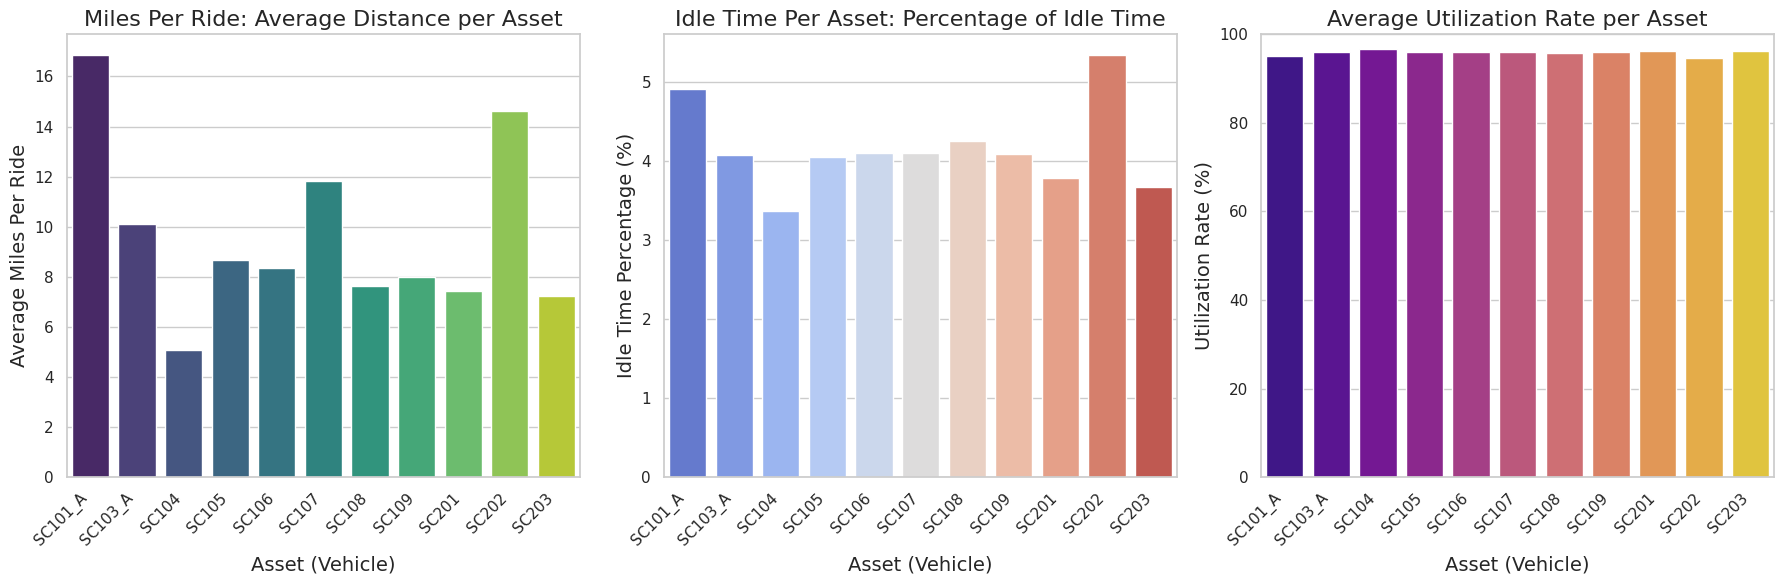

This figure's Python source:
import pandas as pd
import seaborn as sns
import matplotlib.pyplot as plt

# Updated data with 11 assets
data = {
    "Asset": ["SC101_A", "SC103_A", "SC104", "SC105", "SC106", "SC107", "SC108", "SC109", "SC201", "SC202", "SC203"],
    "Ride": ["Ride 1", "Ride 2", "Ride 3", "Ride 4", "Ride 5", "Ride 6", "Ride 7", "Ride 8", "Ride 9", "Ride 10", "Ride 11"],
    "Miles_Per_Ride": [16.84,
                       10.09457142857143,
                       5.067454545454546,
                       8.687,
                       8.347333333333333,
                       11.818555555555557,
                       7.62042857142857,
                       7.987272727272727,
                       7.451818181818182,
                       14.638200000000001,
                       7.2194],
    "Idle_Time_Percent": [4.910714285714286,
                          4.077380952380952,
                          3.3712121212121207,
                          4.053030303030304,
                          4.097222222222222,
                          4.097222222222222,
                          4.2559523809523805,
                          4.090909090909092,
                          3.7878787878787885,
                          5.333333333333334,
                          3.6666666666666665],  # Idle time percentages
    "Utilized_Time": [4.910714285714286,
4.0773809523809526,
3.3712121212121207,
4.053030303030302,
4.097222222222222,
4.097222222222221,
4.255952380952381,
4.090909090909092,
3.787878787878787,
5.333333333333334,
3.6666666666666665],  # Time spent on rides (in hours)
 
}

# Convert data to DataFrame
df = pd.DataFrame(data)

# Calculate Average Utilization Rate as Utilized Time / Total Shift Time * 100
df["Utilization_Rate"] = (100 - df["Utilized_Time"])

# Set Seaborn style for the plots
sns.set(style="whitegrid")

# Create a figure with three subplots: one for Miles Per Ride, one for Idle Time Percentage, and one for Utilization Rate
fig, axes = plt.subplots(1, 3, figsize=(18, 6))

# Adjust the width of the bars by specifying the width parameter
bar_width = 0.8  # Adjust the width as needed

# Plotting Miles Per Ride per Asset
sns.barplot(x="Asset", y="Miles_Per_Ride", data=df, estimator="mean", errorbar=None, palette="viridis", ax=axes[0], width=bar_width)
axes[0].set_title("Miles Per Ride: Average Distance per Asset", fontsize=16)
axes[0].set_xlabel("Asset (Vehicle)", fontsize=14)
axes[0].set_ylabel("Average Miles Per Ride", fontsize=14)

# Plotting Idle Time Percentage per Asset
sns.barplot(x="Asset", y="Idle_Time_Percent", data=df, estimator="mean", errorbar=None, palette="coolwarm", ax=axes[1], width=bar_width)
axes[1].set_title("Idle Time Per Asset: Percentage of Idle Time", fontsize=16)
axes[1].set_xlabel("Asset (Vehicle)", fontsize=14)
axes[1].set_ylabel("Idle Time Percentage (%)", fontsize=14)

# Plotting Average Utilization Rate per Asset
sns.barplot(x="Asset", y="Utilization_Rate", data=df, estimator="mean", errorbar=None, palette="plasma", ax=axes[2], width=bar_width)

# Adjust the y-axis to be between 0 and 100
axes[2].set_ylim(0, 100)

# Add title and labels for clarity
axes[2].set_title("Average Utilization Rate per Asset", fontsize=16)
axes[2].set_xlabel("Asset (Vehicle)", fontsize=14)
axes[2].set_ylabel("Utilization Rate (%)", fontsize=14)

# Adjust the x-axis label positions to spread the bars apart
for ax in axes:
    ax.set_xticklabels(ax.get_xticklabels(), rotation=45, ha="right")
    ax.set_xticks(range(len(df["Asset"])))

# Adjust layout for better spacing
plt.tight_layout()

# Show the plots
plt.show()
